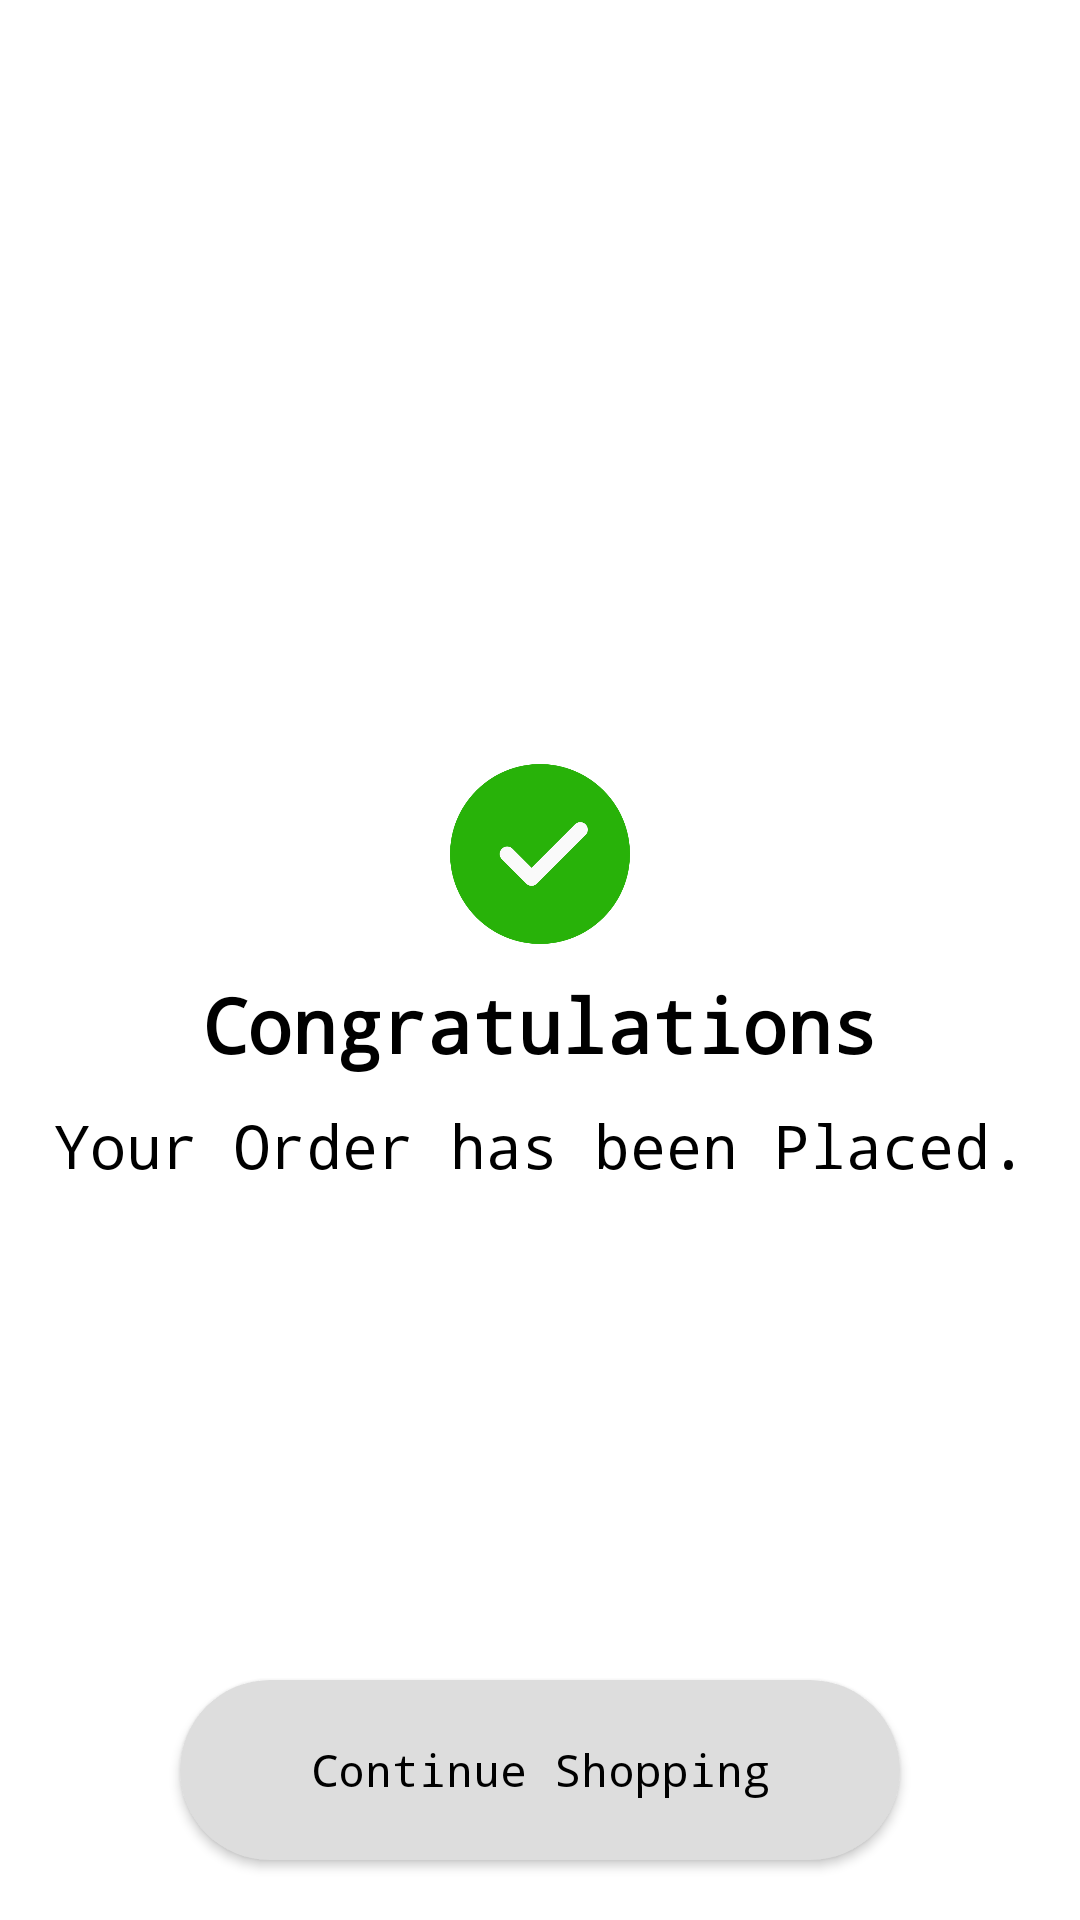

Write the Android layout XML for this screen, with the resource values it uses.
<!-- AndroidManifest.xml: application theme Theme.ZivameApplication -->
<!-- res/layout/activity_order_complete.xml -->
<?xml version="1.0" encoding="utf-8"?>
<RelativeLayout xmlns:android="http://schemas.android.com/apk/res/android"
    android:layout_width="match_parent"
    android:layout_height="match_parent"
    android:background="@color/white">

    <RelativeLayout
        android:layout_width="wrap_content"
        android:layout_height="wrap_content"
        android:layout_centerInParent="true">

        <ImageView
            android:id="@+id/ivDone"
            android:layout_width="60dp"
            android:layout_height="60dp"
            android:layout_centerHorizontal="true"
            android:layout_marginTop="10dp"
            android:adjustViewBounds="true"
            android:contentDescription="@string/loading"
            android:scaleType="fitCenter"
            android:src="@drawable/check" />

        <TextView
            android:id="@+id/tvCongratulation"
            android:layout_width="wrap_content"
            android:layout_height="wrap_content"
            android:layout_below="@id/ivDone"
            android:layout_centerHorizontal="true"
            android:layout_marginTop="10dp"
            android:fontFamily="monospace"
            android:text="@string/congratulations"
            android:textColor="@color/black"
            android:textSize="25sp"
            android:textStyle="bold" />

        <TextView
            android:layout_width="wrap_content"
            android:layout_height="wrap_content"
            android:layout_below="@id/tvCongratulation"
            android:layout_marginTop="10dp"
            android:fontFamily="monospace"
            android:text="@string/orderPlace"
            android:textAlignment="center"
            android:textColor="@color/black"
            android:textSize="20sp" />
    </RelativeLayout>

    <Button
        android:id="@+id/btnContinue"
        android:layout_width="match_parent"
        android:layout_height="60dp"
        android:layout_alignParentBottom="true"
        android:layout_marginStart="60dp"
        android:layout_marginTop="5dp"
        android:layout_marginEnd="60dp"
        android:layout_marginBottom="20dp"
        android:background="@drawable/rounded_button"
        android:fontFamily="monospace"
        android:text="@string/continueShop"
        android:textAllCaps="false"
        android:textColor="@color/black"
        android:textSize="15sp" />
</RelativeLayout>
<!-- resources referenced by this layout -->
<resources>
  <color name="black">#FF000000</color>
  <color name="white">#FFFFFFFF</color>
  <!-- drawable check: png bitmap (drawable, 29887 bytes) -->
  <!-- drawable rounded_button (drawable) -->
  <?xml version="1.0" encoding="utf-8"?>
  <shape xmlns:android="http://schemas.android.com/apk/res/android"
      android:shape="rectangle">
      <solid android:color="@color/placeholder_bg"/>
      <corners android:radius="30dp"/>
  
  </shape>
  <string name="congratulations">Congratulations</string>
  <string name="continueShop">Continue Shopping</string>
  <string name="loading">Loading..</string>
  <string name="orderPlace">Your Order has been Placed.</string>
  <style name="Theme.ZivameApplication" parent="Theme.MaterialComponents.DayNight.NoActionBar">
          
          <item name="colorPrimary">@color/purple_500</item>
          <item name="colorPrimaryVariant">@color/purple_700</item>
          <item name="colorOnPrimary">@color/white</item>
          
          <item name="colorSecondary">@color/teal_200</item>
          <item name="colorSecondaryVariant">@color/teal_700</item>
          <item name="colorOnSecondary">@color/black</item>
          
          <item name="android:statusBarColor" tools:targetApi="l">?attr/colorPrimaryVariant</item>
          
      </style>
  <color name="placeholder_bg">#dddddd</color>
  <color name="purple_500">#dddddd</color>
  <color name="purple_700">#FF3700B3</color>
  <color name="teal_200">#FF03DAC5</color>
  <color name="teal_700">#FF018786</color>
</resources>
